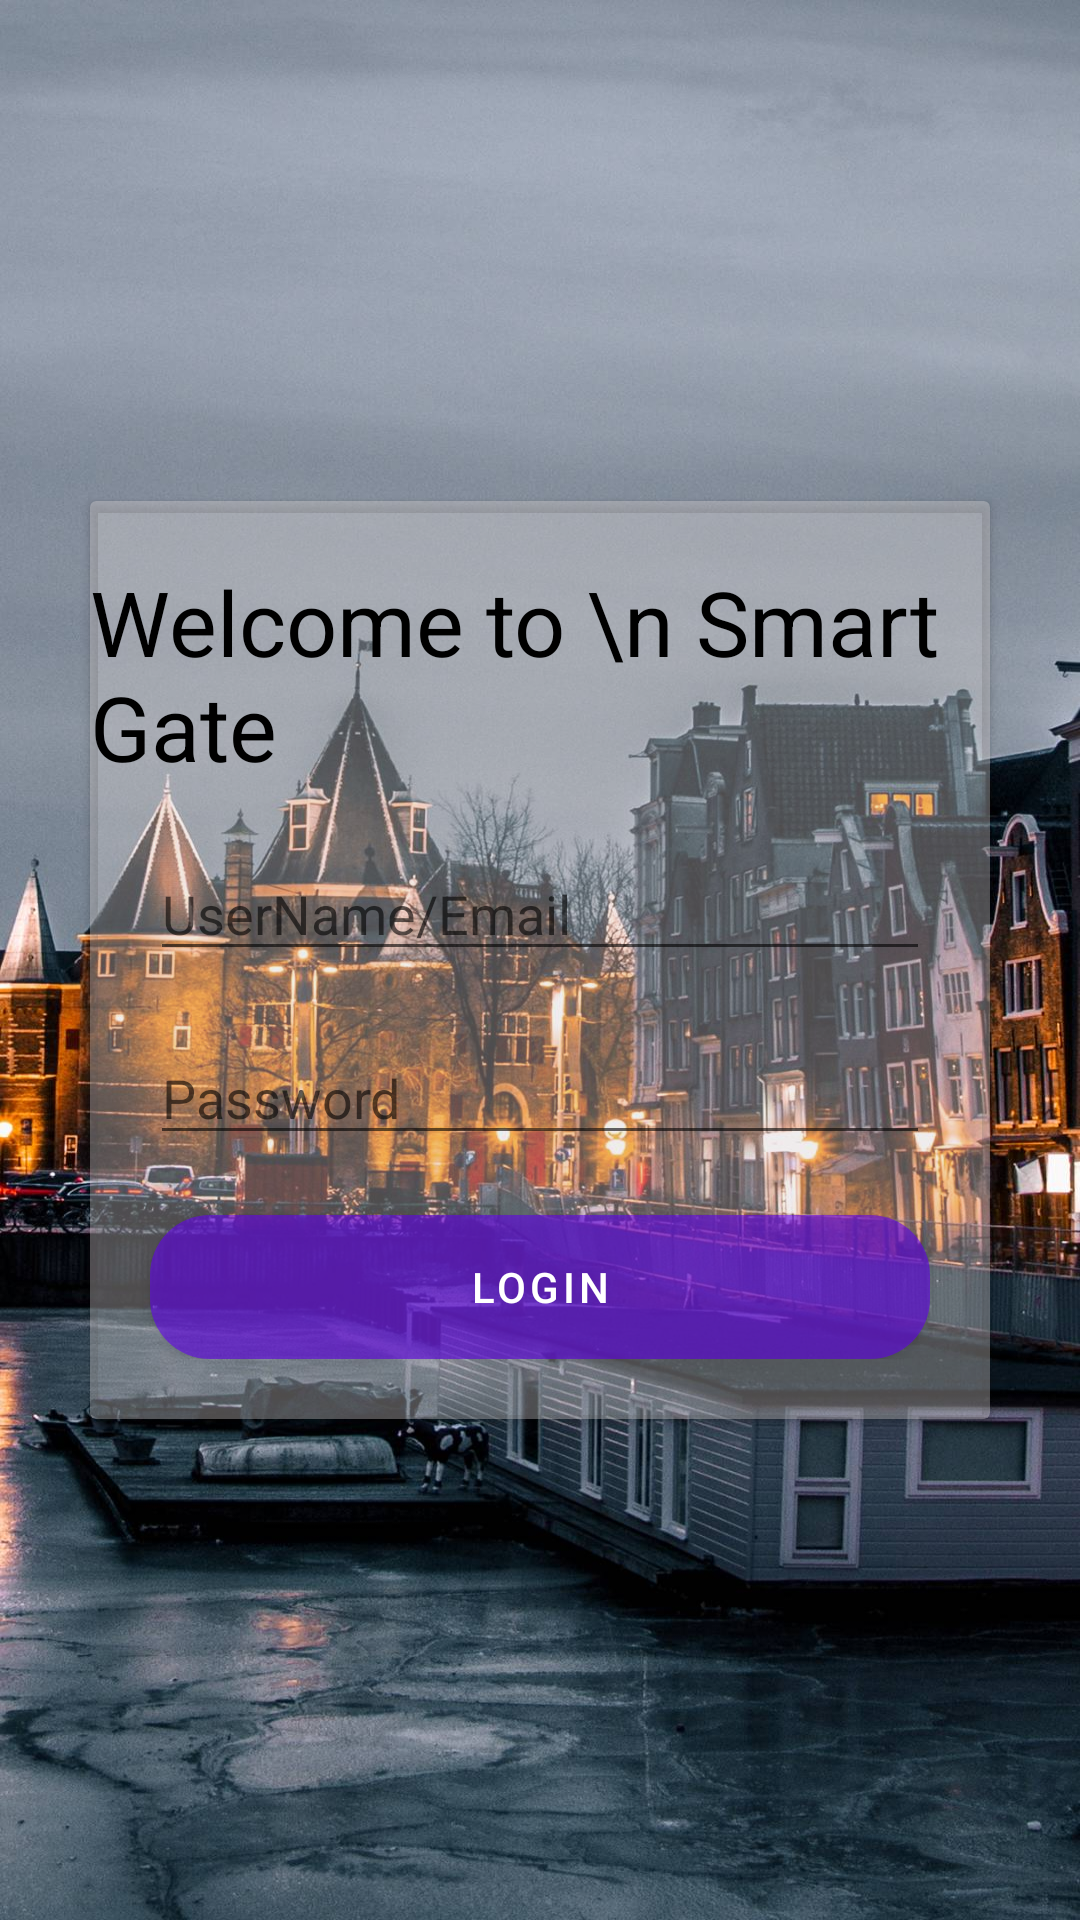

Android layout source for this screen:
<!-- AndroidManifest.xml: application theme Theme.SmartGate -->
<!-- res/layout/activity_member_login.xml -->
<?xml version="1.0" encoding="utf-8"?>
<androidx.constraintlayout.widget.ConstraintLayout xmlns:android="http://schemas.android.com/apk/res/android"
    xmlns:app="http://schemas.android.com/apk/res-auto"
    xmlns:tools="http://schemas.android.com/tools"
    android:layout_width="match_parent"
    android:layout_height="match_parent"
    android:background="@drawable/splashscreen"
    tools:context=".Login.MemberLogin">

    <androidx.cardview.widget.CardView
        android:layout_width="match_parent"
        android:layout_height="wrap_content"
        android:layout_marginLeft="30dp"
        android:layout_marginRight="30dp"
        app:cardBackgroundColor="@color/CardViewcolor"
        app:layout_constraintBottom_toBottomOf="parent"
        app:layout_constraintLeft_toLeftOf="parent"
        app:layout_constraintRight_toRightOf="parent"
        app:layout_constraintTop_toTopOf="parent"
        tools:ignore="MissingConstraints">

        <androidx.constraintlayout.widget.ConstraintLayout
            android:layout_width="match_parent"
            android:layout_height="match_parent"
            android:layout_marginTop="20dp"
            android:layout_marginBottom="20dp">

            <TextView
                android:id="@+id/txt_title"
                android:layout_width="wrap_content"
                android:layout_height="match_parent"
                android:layout_gravity="center"
                android:text="Welcome to \n Smart Gate"
                android:textColor="@color/black"
                android:textSize="30sp"
                app:layout_constraintLeft_toLeftOf="parent"
                app:layout_constraintRight_toRightOf="parent"
                tools:ignore="MissingConstraints" />

            <EditText
                android:id="@+id/ed_UserName"
                android:layout_width="match_parent"
                android:layout_height="wrap_content"
                android:layout_margin="20dp"
                android:hint="UserName/Email"
                app:layout_constraintTop_toBottomOf="@+id/txt_title" />


            <EditText
                android:id="@+id/ed_Password"
                android:layout_width="match_parent"
                android:layout_height="wrap_content"
                android:layout_margin="20dp"
                android:hint="Password"
                app:layout_constraintTop_toBottomOf="@+id/ed_UserName" />


            <Button
                android:id="@+id/btn_MLogin"
                android:layout_width="match_parent"
                android:layout_height="wrap_content"
                android:layout_margin="20dp"
                android:background="@drawable/button_text"
                android:text="@string/btn_Login"
                app:layout_constraintTop_toBottomOf="@+id/ed_Password"
                tools:ignore="MissingConstraints" />


        </androidx.constraintlayout.widget.ConstraintLayout>
    </androidx.cardview.widget.CardView>
</androidx.constraintlayout.widget.ConstraintLayout>
<!-- resources referenced by this layout -->
<resources>
  <color name="CardViewcolor">#5BDAD5D5</color>
  <color name="black">#FF000000</color>
  <!-- drawable button_text (drawable) -->
  <?xml version="1.0" encoding="utf-8"?>
  <selector xmlns:android="http://schemas.android.com/apk/res/android">
      <item android:state_pressed="true" android:drawable="@drawable/button_prerssed"/>
  
      <item android:drawable="@drawable/round_button"/>
  </selector>
  <!-- drawable splashscreen: jpg bitmap (drawable-v24, 263220 bytes) -->
  <string name="btn_Login">Login</string>
  <style name="Theme.SmartGate" parent="Theme.MaterialComponents.DayNight.DarkActionBar">
          
          <item name="colorPrimary">@color/purple_500</item>
          <item name="colorPrimaryVariant">@color/white</item>
          <item name="colorOnPrimary">@color/white</item>
  
  
          <item name="android:windowLightStatusBar" tools:ignore="NewApi">true</item>
  
  
          
          <item name="colorSecondary">@color/teal_200</item>
          <item name="colorSecondaryVariant">@color/teal_700</item>
          <item name="colorOnSecondary">@color/black</item>
          
          <item name="android:statusBarColor" tools:targetApi="l">?attr/colorPrimaryVariant</item>
          
      </style>
  <!-- drawable button_prerssed (drawable) -->
  <?xml version="1.0" encoding="utf-8"?>
  <shape xmlns:android="http://schemas.android.com/apk/res/android">
  
  
      <corners android:radius="20dp" />
  
  </shape>
  <!-- drawable round_button (drawable) -->
  <?xml version="1.0" encoding="utf-8"?>
  <shape xmlns:android="http://schemas.android.com/apk/res/android">
      <solid android:color="#95FFFFFF" />
      <corners android:radius="20dp" />
  
  </shape>
  <color name="purple_500">#FF6200EE</color>
  <color name="white">#FFFFFFFF</color>
  <color name="teal_200">#FF03DAC5</color>
  <color name="teal_700">#FF018786</color>
</resources>
